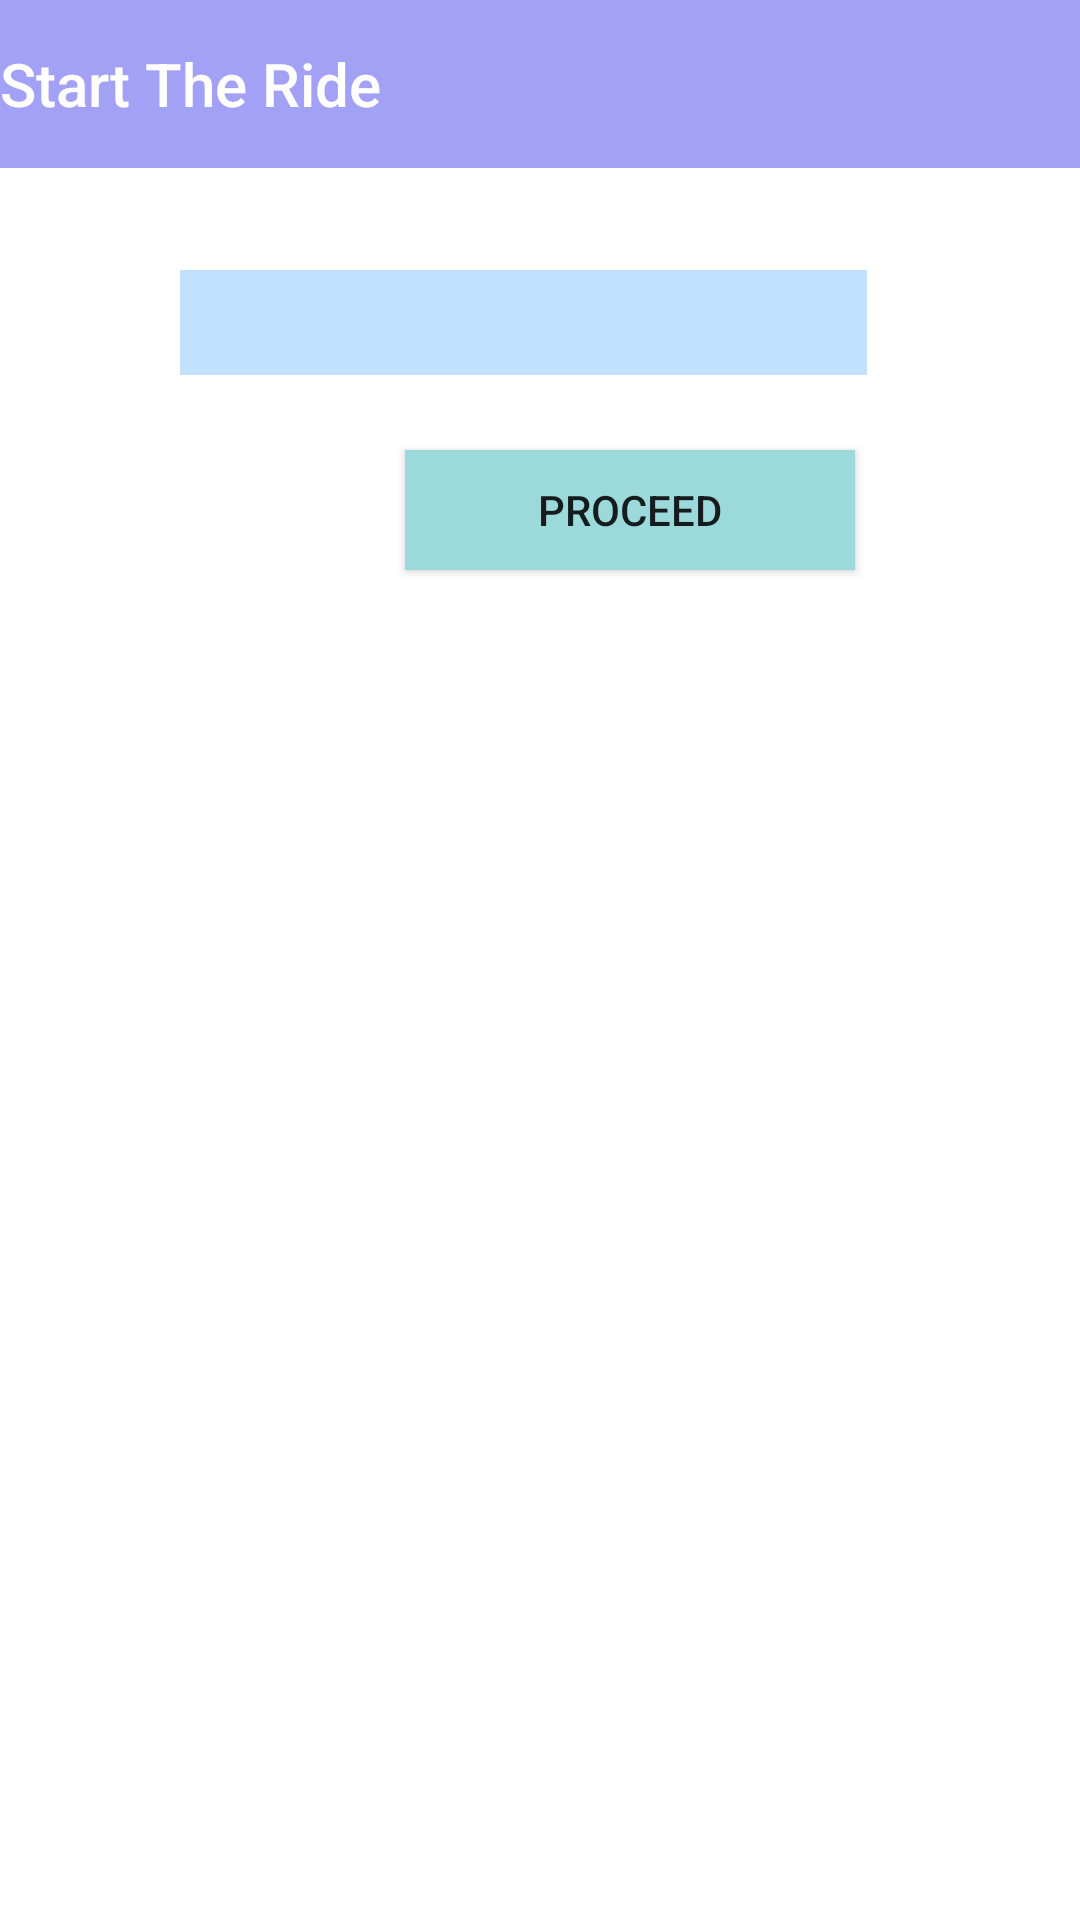

Android layout source for this screen:
<!-- AndroidManifest.xml: application theme Theme.AdminPanelNew -->
<!-- res/layout/activity_start_the_ride.xml -->
<?xml version="1.0" encoding="utf-8"?>
<RelativeLayout xmlns:android="http://schemas.android.com/apk/res/android"
    xmlns:app="http://schemas.android.com/apk/res-auto"
    xmlns:tools="http://schemas.android.com/tools"
    android:layout_width="match_parent"
    android:layout_height="match_parent"
    tools:context=".StartTheRide">

    <com.google.android.material.appbar.AppBarLayout
        android:id="@+id/appBarLayout_ride"
        android:layout_width="match_parent"
        android:layout_height="wrap_content"
        android:background="@color/lilac"
        android:theme="@style/Theme.AdminPanelNew.AppBarOverlay"
        app:layout_constraintTop_toTopOf="parent">

        <TextView
            android:id="@+id/title_ride"
            android:layout_width="wrap_content"
            android:layout_height="wrap_content"
            android:gravity="center"
            android:minHeight="?actionBarSize"
            android:padding="@dimen/appbar_padding"
            android:text="Start The Ride"
            android:textAppearance="@style/TextAppearance.Widget.AppCompat.Toolbar.Title" />

    </com.google.android.material.appbar.AppBarLayout>


    <Spinner
        android:id="@+id/spinner_ride"
        android:layout_width="280dp"
        android:layout_height="40dp"
        android:layout_marginStart="60dp"
        android:layout_marginTop="90dp"
        android:layout_marginEnd="71dp"
        android:layout_marginBottom="515dp"
        android:background="@color/baby_blue"
        app:layout_constraintBottom_toBottomOf="parent"
        app:layout_constraintEnd_toEndOf="parent"
        app:layout_constraintStart_toStartOf="parent"
        app:layout_constraintTop_toTopOf="parent" />

    <Button
        android:id="@+id/button_ride"
        android:layout_width="150dp"
        android:layout_height="40dp"
        android:layout_marginStart="135dp"
        android:layout_marginTop="150dp"
        android:background="@color/pastel_green"
        android:backgroundTint="@color/pastel_green"
        android:text="@string/tab_text_8"
        app:backgroundTint="#9CD9DB" />


    <androidx.viewpager.widget.ViewPager
        android:id="@+id/view_pager_discount"
        android:layout_width="match_parent"
        android:layout_height="match_parent"
        app:layout_behavior="@string/appbar_scrolling_view_behavior" />


</RelativeLayout>
<!-- resources referenced by this layout -->
<resources>
  <color name="baby_blue">#C2E1FF</color>
  <color name="lilac">#A3A1F5</color>
  <color name="pastel_green">#9CD9DB</color>
  <string name="tab_text_8">PROCEED</string>
  <style name="Theme.AdminPanelNew.AppBarOverlay" parent="ThemeOverlay.AppCompat.Dark.ActionBar" />
  <style name="Theme.AdminPanelNew" parent="Theme.MaterialComponents.DayNight.DarkActionBar">
          
          <item name="colorPrimary">@color/purple_500</item>
          <item name="colorPrimaryVariant">@color/purple_700</item>
          <item name="colorOnPrimary">@color/white</item>
          
          <item name="colorSecondary">@color/teal_200</item>
          <item name="colorSecondaryVariant">@color/teal_700</item>
          <item name="colorOnSecondary">@color/black</item>
          
          <item name="android:statusBarColor" tools:targetApi="l">?attr/colorPrimaryVariant</item>
          
      </style>
  <color name="purple_500">#A3A1F5</color>
  <color name="purple_700">#FF3700B3</color>
  <color name="white">#FFFFFFFF</color>
  <color name="teal_200">#FF03DAC5</color>
  <color name="teal_700">#FF018786</color>
  <color name="black">#FF000000</color>
</resources>
